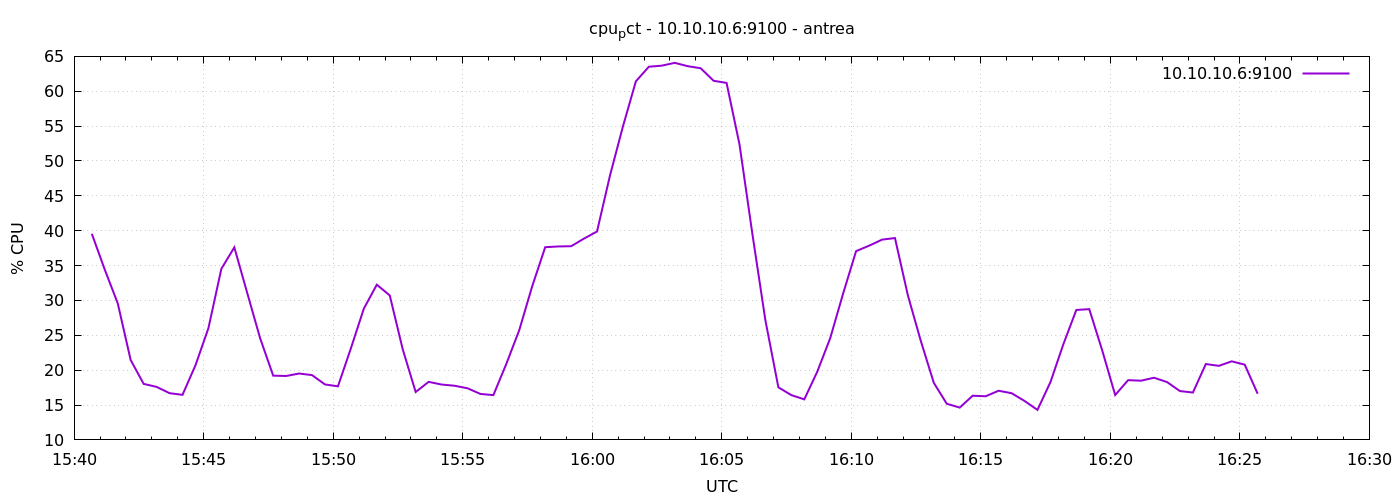

The file beside this chart, header and first rows:
1777131641	39.55714285714619
1777131671	34.41
1777131701	29.59
1777131731	21.45
1777131761	18.03
1777131791	17.6
1777131821	16.7
1777131851	16.46
1777131881	20.7
1777131911	26.02
1777131941	34.54
1777131971	37.61
1777132001	31.05
1777132031	24.53
1777132061	19.21
1777132091	19.17
1777132121	19.52
1777132151	19.29
1777132181	17.95
1777132211	17.69
1777132241	23.14
1777132271	28.83
1777132301	32.26
1777132331	30.71
1777132361	23
1777132391	16.87
1777132421	18.32
1777132451	17.94
1777132481	17.77
1777132511	17.4
1777132541	16.59
1777132571	16.42
1777132601	20.91
1777132631	25.76
1777132661	32.06
1777132691	37.63
1777132721	37.74
1777132751	37.78
1777132781	38.88
1777132811	39.89
1777132841	47.91
1777132871	54.95
1777132901	61.43
1777132931	63.51
1777132961	63.67
1777132991	64.07
1777133021	63.6
1777133051	63.3
1777133081	61.5
1777133111	61.2
1777133141	52.37
1777133171	39.46
1777133201	27.13
1777133231	17.54
1777133261	16.42
1777133291	15.81
1777133321	19.77
1777133351	24.58
1777133381	31
1777133411	37.07
1777133441	37.85
... 30 more rows
